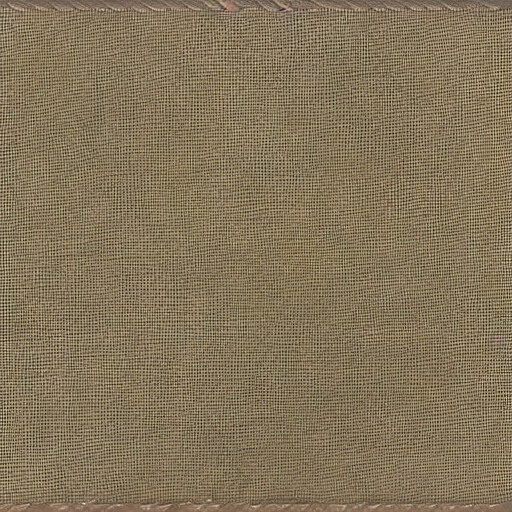
Generation parameters embedded in this image by AUTOMATIC1111 Stable Diffusion web UI or a fork of it (Forge, ...) (PNG 'parameters' text chunk):
object
Steps: 50, Sampler: DDIM, CFG scale: 10, Seed: 4037186466, Size: 512x512, Model hash: cc6cb27103, Model: models_v1-5-pruned-emaonly